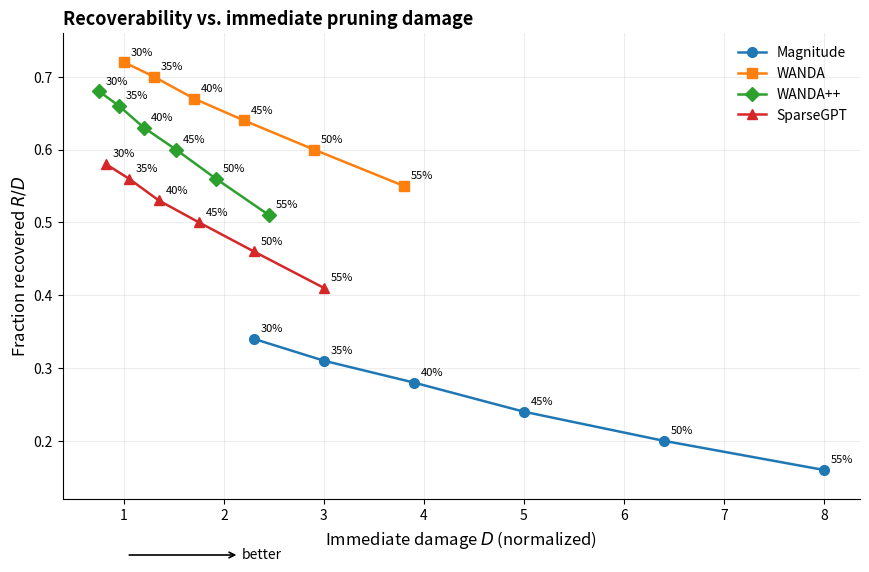

Recreate this plot in Python.
import pandas as pd
import matplotlib.pyplot as plt

data = [
    (30, "Magnitude", 2.30, 0.34),
    (30, "WANDA", 1.00, 0.72),
    (30, "WANDA++", 0.75, 0.68),
    (30, "SparseGPT", 0.82, 0.58),

    (35, "Magnitude", 3.00, 0.31),
    (35, "WANDA", 1.30, 0.70),
    (35, "WANDA++", 0.95, 0.66),
    (35, "SparseGPT", 1.05, 0.56),

    (40, "Magnitude", 3.90, 0.28),
    (40, "WANDA", 1.70, 0.67),
    (40, "WANDA++", 1.20, 0.63),
    (40, "SparseGPT", 1.35, 0.53),

    (45, "Magnitude", 5.00, 0.24),
    (45, "WANDA", 2.20, 0.64),
    (45, "WANDA++", 1.52, 0.60),
    (45, "SparseGPT", 1.75, 0.50),

    (50, "Magnitude", 6.40, 0.20),
    (50, "WANDA", 2.90, 0.60),
    (50, "WANDA++", 1.92, 0.56),
    (50, "SparseGPT", 2.30, 0.46),

    (55, "Magnitude", 8.00, 0.16),
    (55, "WANDA", 3.80, 0.55),
    (55, "WANDA++", 2.45, 0.51),
    (55, "SparseGPT", 3.00, 0.41),
]

df = pd.DataFrame(data, columns=["Sparsity", "Method", "D", "RecoveryFraction"])

methods = ["Magnitude", "WANDA", "WANDA++", "SparseGPT"]
markers = {"Magnitude": "o", "WANDA": "s", "WANDA++": "D", "SparseGPT": "^"}

fig, ax = plt.subplots(figsize=(8.8, 5.8))

for method in methods:
    g = df[df["Method"] == method].sort_values("Sparsity")
    ax.plot(
        g["D"], g["RecoveryFraction"],
        marker=markers[method],
        linewidth=1.8,
        markersize=7,
        label=method
    )
    for _, row in g.iterrows():
        ax.annotate(
            f'{int(row["Sparsity"])}%',
            (row["D"], row["RecoveryFraction"]),
            xytext=(5, 5),
            textcoords="offset points",
            fontsize=8
        )

ax.set_xlabel(r"Immediate damage $D$ (normalized)", fontsize=12)
ax.set_ylabel(r"Fraction recovered $R/D$", fontsize=12)
ax.set_title("Recoverability vs. immediate pruning damage", loc="left",
             fontsize=13, fontweight="bold")

ax.set_ylim(0.12, 0.76)
ax.grid(True, alpha=0.22)
ax.legend(frameon=False)

ax.spines["top"].set_visible(False)
ax.spines["right"].set_visible(False)

# "better ←" cue beneath x-axis
ax.annotate(
    "better",
    xy=(0.08, -0.12), xycoords="axes fraction",
    xytext=(0.25, -0.12), textcoords="axes fraction",
    arrowprops=dict(arrowstyle="<-", lw=1.2),
    ha="center", va="center", fontsize=10
)

fig.tight_layout()

out = "recoverability_vs_normalized_damage_wandapp.png"
fig.savefig(out, dpi=240, bbox_inches="tight")
plt.show()

print(f"Saved: {out}")
